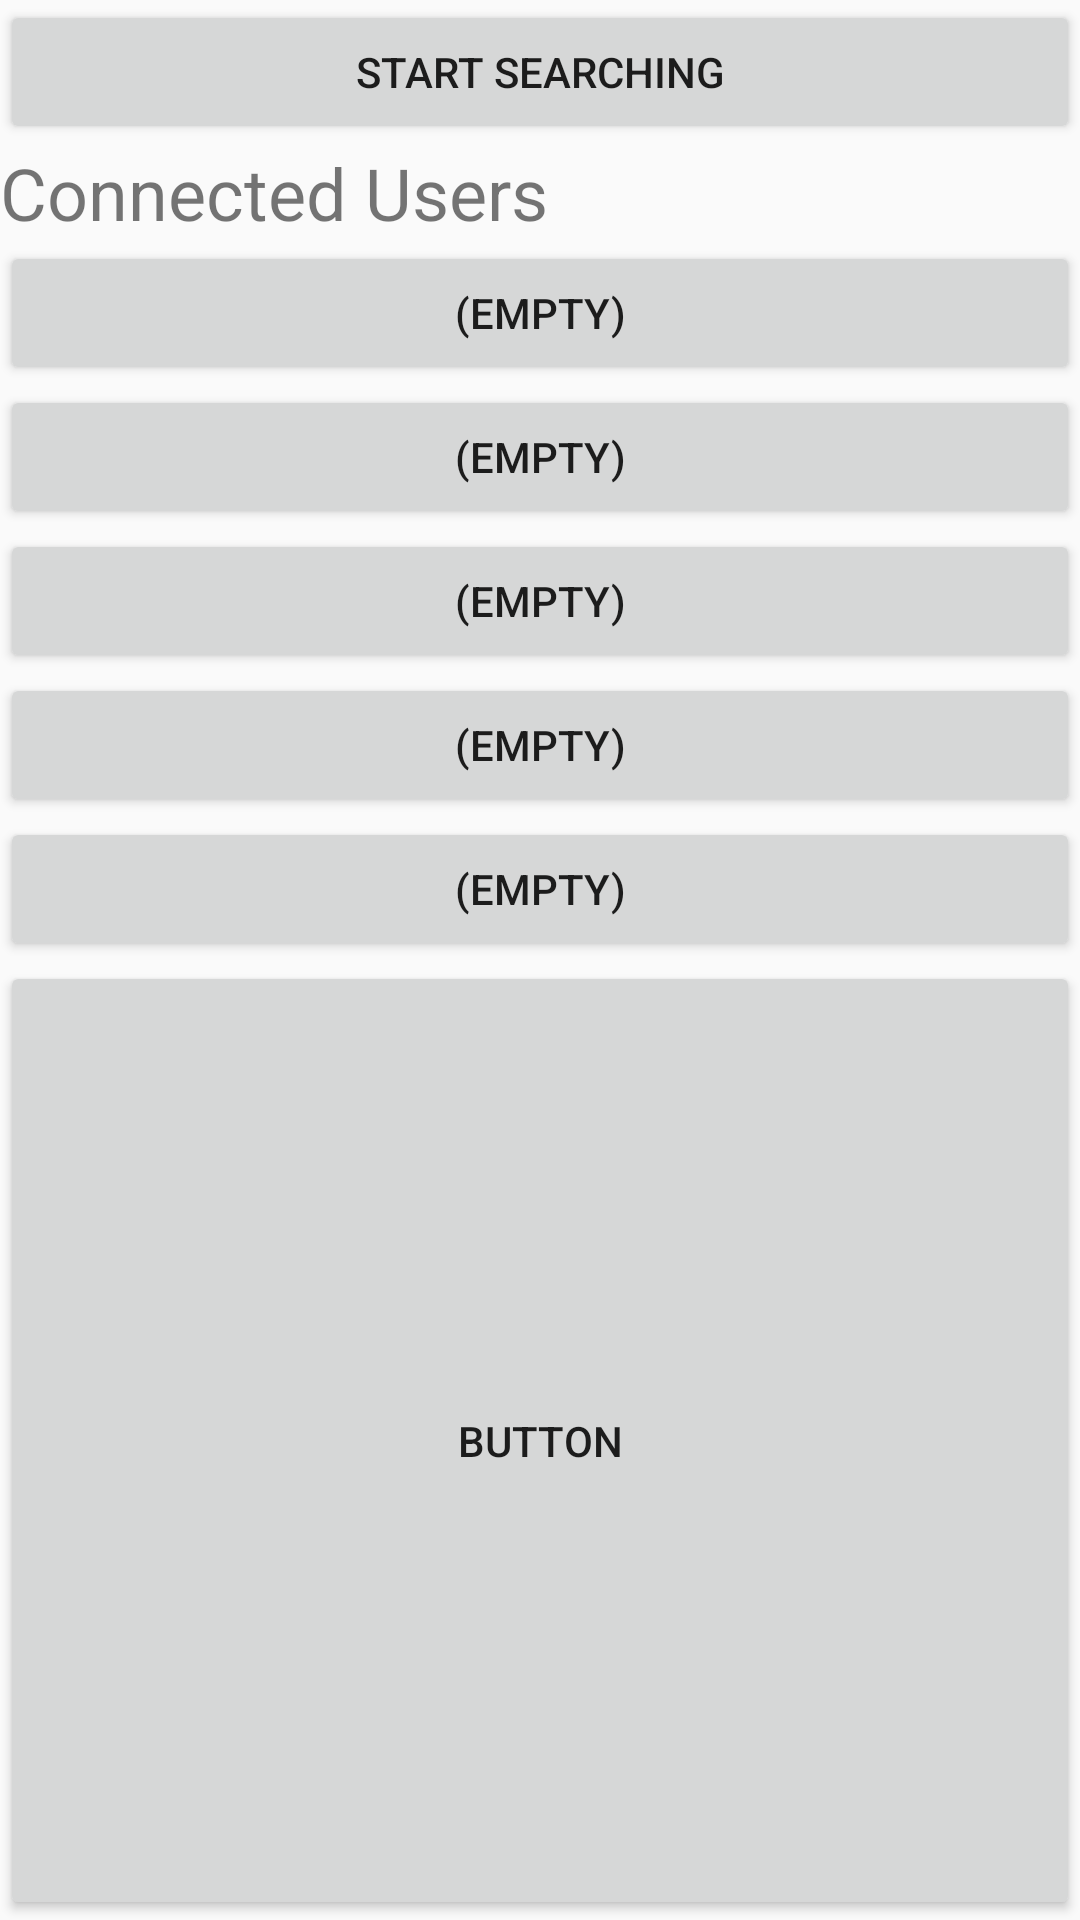

Produce the Android XML layout that renders to this screen, including the resource entries it uses.
<!-- AndroidManifest.xml: application theme AppTheme -->
<!-- res/layout/activity_gameroom.xml -->
<?xml version="1.0" encoding="utf-8"?>
<LinearLayout xmlns:android="http://schemas.android.com/apk/res/android"
              android:layout_width="match_parent"
              android:layout_height="match_parent"
              android:layout_margin="16dp"
              android:orientation="vertical" android:id="@+id/lin_layout">

  <Button
          android:layout_width="match_parent"
          android:layout_height="wrap_content" android:id="@+id/broadcast" android:text="@string/start_searching"/>
  <TextView
          android:text="@string/connected_user"
          android:layout_width="match_parent"
          android:layout_height="wrap_content" android:id="@+id/textView2" android:textSize="24sp"/>
  <LinearLayout
          android:orientation="vertical"
          android:layout_width="match_parent"
          android:layout_height="wrap_content" android:id="@+id/player_list">
    <Button
            android:text="@string/empty_slot"
            android:layout_width="match_parent"
            android:layout_height="wrap_content" android:id="@+id/player1"/>
    <Button
            android:text="@string/empty_slot"
            android:layout_width="match_parent"
            android:layout_height="wrap_content" android:id="@+id/player2"/>
    <Button
            android:text="@string/empty_slot"
            android:layout_width="match_parent"
            android:layout_height="wrap_content" android:id="@+id/player3"/>
    <Button
            android:text="@string/empty_slot"
            android:layout_width="match_parent"
            android:layout_height="wrap_content" android:id="@+id/player4"/>
    <Button
            android:text="@string/empty_slot"
            android:layout_width="match_parent"
            android:layout_height="wrap_content" android:id="@+id/player5"/>
  </LinearLayout>
  <Button
          android:text="Button"
          android:layout_width="match_parent"
          android:layout_height="match_parent" android:id="@+id/button_temp"/>
</LinearLayout>
<!-- resources referenced by this layout -->
<resources>
  <string name="connected_user">Connected Users</string>
  <string name="empty_slot">(empty)</string>
  <string name="start_searching">Start Searching</string>
  <style name="AppTheme" parent="Theme.AppCompat.DayNight.NoActionBar">
      
      <item name="colorPrimary">@color/colorPrimary</item>
      <item name="colorPrimaryDark">@color/colorPrimaryDark</item>
      <item name="colorAccent">@color/colorPrimary</item>
    </style>
  <color name="colorPrimary">#3f51b5</color>
  <color name="colorPrimaryDark">#002984</color>
</resources>
